Run: headless pygame with SDL's dummy video driver; simulated clock (each Clock.tick advances the game by its frame time, no real sleeping); random seed 0; keys injected as events and as key.get_pressed() state; no mouse input; restart key C tapped at the start of phases 3 and 4.
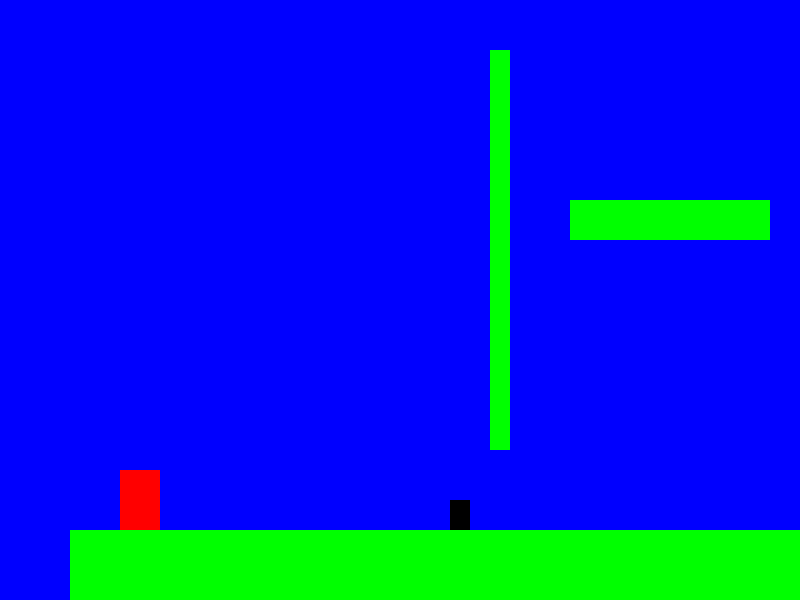
Frame 1 of 4 · flips 1–60 · no input
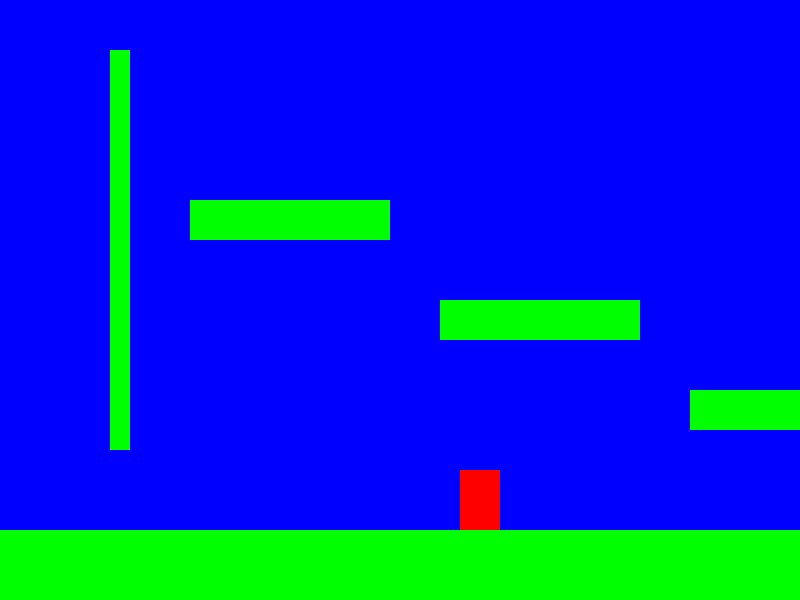
Frame 2 of 4 · flips 61–180 · tapped SPACE, RETURN · held RIGHT (→), D
Frame 3 of 4 · flips 181–300 · tapped C · held DOWN (↓), S · screen unchanged from frame 2, image omitted
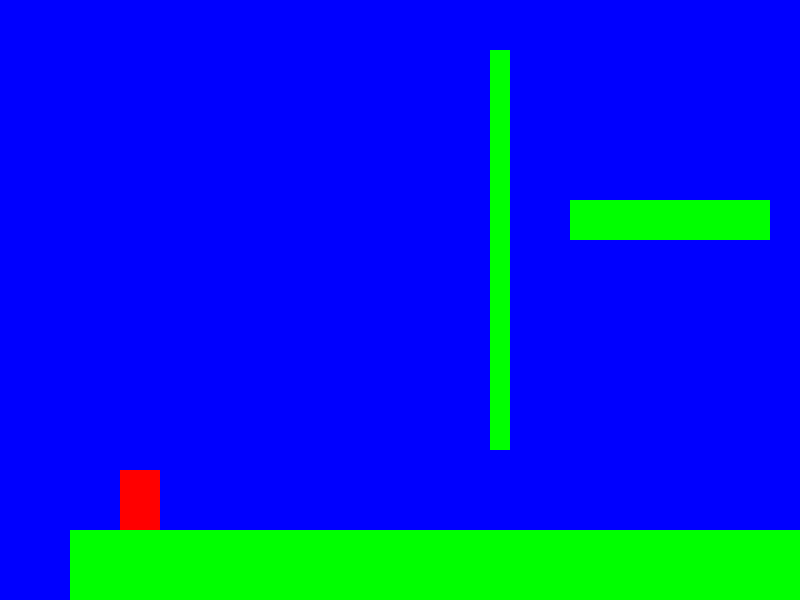
Frame 4 of 4 · flips 301–420 · tapped C · held LEFT (←), A, UP (↑), W

The pygame program that drew these frames:

import pygame
 
# Global constants
 
# Colors
BLACK = (0, 0, 0)
WHITE = (255, 255, 255)
GREEN = (0, 255, 0)
RED = (255, 0, 0)
BLUE = (0, 0, 255)

# Screen dimensions
SCREEN_WIDTH = 800
SCREEN_HEIGHT = 600


class Player(pygame.sprite.Sprite):
    """
    This class represents the bar at the bottom that the player controls.
    """
 
    # -- Methods
    def __init__(self):
        """ Constructor function """
 
        # Call the parent's constructor
        super().__init__()
 
        # Create an image of the block, and fill it with a color.
        # This could also be an image loaded from the disk.
        width = 40
        height = 60
        self.image = pygame.Surface([width, height])
        self.image.fill(RED)
 
        # Set a referance to the image rect.
        self.rect = self.image.get_rect()
 
        # Set speed vector of player
        self.change_x = 0
        self.change_y = 0
        self.direction = 1
 
        # List of sprites we can bump against
        self.level = None
 
    def update(self):
        """ Move the player. """
        # Gravity
        self.calc_grav()
 
        # Move left/right
        self.rect.x += self.change_x
 
        # See if we hit anything
        block_hit_list = pygame.sprite.spritecollide(self, self.level.platform_list, False)
        for block in block_hit_list:
            # If we are moving right,
            # set our right side to the left side of the item we hit
            if self.change_x > 0:
                self.rect.right = block.rect.left
            elif self.change_x < 0:
                # Otherwise if we are moving left, do the opposite.
                self.rect.left = block.rect.right
 
        # Move up/down
        self.rect.y += self.change_y
 
        # Check and see if we hit anything
        block_hit_list = pygame.sprite.spritecollide(self, self.level.platform_list, False)
        for block in block_hit_list:
 
            # Reset our position based on the top/bottom of the object.
            if self.change_y > 0:
                self.rect.bottom = block.rect.top
            elif self.change_y < 0:
                self.rect.top = block.rect.bottom
 
            # Stop our vertical movement
            self.change_y = 0
        
        enemy_hit_list = pygame.sprite.spritecollide(self, self.level.enemy_list, False)
        for enemy in enemy_hit_list:
            if enemy.rect.top > self.rect.bottom - 20:
                enemy.kill()
                self.change_y = -5
 
    def calc_grav(self):
        """ Calculate effect of gravity. """
        if self.change_y == 0:
            self.change_y = 1
        else:
            self.change_y += .35
 
#        # See if we are on the ground.
#        if self.rect.y >= SCREEN_HEIGHT - self.rect.height and self.change_y >= 0:
#            self.change_y = 0
#            self.rect.y = SCREEN_HEIGHT - self.rect.height
        
        # See if we are on a ladder.
        if pygame.sprite.spritecollide(self, self.level.ladder_list, False):
            if self.change_y == 0: # Change this if you want to cling on to the ladder
                self.change_y = 1
 
    def jump(self):
        """ Called when user hits 'jump' button. """
 
        # move down a bit and see if there is a platform below us.
        # Move down 2 pixels because it doesn't work well if we only move down 1
        # when working with a platform moving down.
        self.rect.y += 2
        platform_hit_list = pygame.sprite.spritecollide(self, self.level.platform_list, False)
        self.rect.y -= 2
 
        # If it is ok to jump, set our speed upwards
        if len(platform_hit_list) > 0:
            self.change_y = -10
 
    # Player-controlled movement:
    def go_left(self):
        """ Called when the user hits the left arrow. """
        self.change_x = -6
        self.direction = -1
 
    def go_right(self):
        """ Called when the user hits the right arrow. """
        self.change_x = 6
        self.direction = 1
        
    def go_up(self):
        self.change_y = -6
        
    def go_down(self):
        self.change_y = 6
 
    def stop(self):
        """ Called when the user lets off the keyboard. """
        self.change_x = 0
 
    
class Projectile(pygame.sprite.Sprite): #basic projectile class
    
    def __init__(self,direction): #taken as player x and y so projectile fires from their position
      
        super().__init__()
        
        self.image = pygame.Surface([10,10]) # surface, colour,( x, y, width, height)
        self.image.fill(BLACK)
        
        self.rect = self.image.get_rect()
        
        self.change_x = direction * 10
        
    def update(self):
        self.rect.x += self.change_x
    
    
class Platform(pygame.sprite.Sprite):
    """ Platform the user can jump on """
 
    def __init__(self, width, height):
        """ Platform constructor. Assumes constructed with user passing in
            an array of 5 numbers like what's defined at the top of this code.
            """
        super().__init__()
 
        self.image = pygame.Surface([width, height])
        self.image.fill(GREEN)

        self.rect = self.image.get_rect()


class MovingPlatform(Platform):
    """ This is a fancier platform that can actually move. """
    
    change_x = 0
    change_y = 0
 
    boundary_top = 0
    boundary_bottom = 0
    boundary_left = 0
    boundary_right = 0
 
    player = None
 
    level = None
 
    def update(self):
        """ Move the platform.
            If the player is in the way, it will shove the player
            out of the way. This does NOT handle what happens if a
            platform shoves a player into another object. Make sure
            moving platforms have clearance to push the player around
            or add code to handle what happens if they don't. """

        # Move left/right
        self.rect.x += self.change_x

        # See if we hit the player
        hit = pygame.sprite.collide_rect(self, self.player)
        if hit:
            # We did hit the player. Shove the player around and
            # assume he/she won't hit anything else.

            # If we are moving right, set our right side
            # to the left side of the item we hit
            if self.change_x < 0:
                self.player.rect.right = self.rect.left
            else:
                # Otherwise if we are moving left, do the opposite.
                self.player.rect.left = self.rect.right
        
        # Move up/down
        self.rect.y += self.change_y
 
        # Check and see if we the player
        hit = pygame.sprite.collide_rect(self, self.player)
        if hit:
            # We did hit the player. Shove the player around and
            # assume he/she won't hit anything else.
 
            # Reset our position based on the top/bottom of the object.
            if self.change_y < 0:
                self.player.rect.bottom = self.rect.top
            else:
                self.player.rect.top = self.rect.bottom
 
        # Check the boundaries and see if we need to reverse
        # direction.
        if self.rect.bottom > self.boundary_bottom or self.rect.top < self.boundary_top:
            self.change_y *= -1
 
        cur_pos = self.rect.x - self.level.world_shift
        if cur_pos < self.boundary_left or cur_pos > self.boundary_right:
            self.change_x *= -1
            
        if self.player.rect.bottom == self.rect.top:
            self.player.rect.x += self.change_x


class Enemy01(pygame.sprite.Sprite):
 
    # -- Methods
    def __init__(self):
        """ Constructor function """
 
        # Call the parent's constructor
        super().__init__()
 
        # Create an image of the block, and fill it with a color.
        # This could also be an image loaded from the disk.
        width = 20
        height = 30
        self.image = pygame.Surface([width, height])
        self.image.fill(BLACK)

        # Set a referance to the image rect.
        self.rect = self.image.get_rect()

        # Set speed vector of enemy
        self.change_x = 0
        self.change_y = 0
 
        # List of sprites it can bump against
        self.level = None
    
    def update(self):
        """ Move the enemy. """
        # Gravity
        self.calc_grav()
 
        # Move left/right
        if self.player.rect.x + 20 < self.rect.x + 10:
            self.change_x = -2
        if self.player.rect.x + 20 > self.rect.x + 10:
            self.change_x = 2
        if self.player.rect.x + 10 == self.rect.x:
            self.change_x = 0
        
        self.rect.x += self.change_x
            
        # See if we hit anything
        block_hit_list = pygame.sprite.spritecollide(self, self.level.platform_list, False)
        for block in block_hit_list:
            # If we are moving right,
            # set our right side to the left side of the item we hit
            if self.change_x > 0:
                self.rect.right = block.rect.left
            elif self.change_x < 0:
                # Otherwise if we are moving left, do the opposite.
                self.rect.left = block.rect.right
 
        # Jump up platform if player above
        if self.player.rect.bottom + 50 < self.rect.bottom:
            for platform in self.level.platform_list:
                if ((((self.rect.x + 10) == platform.rect.x-50) and self.change_x > 0) or (((self.rect.x + 10) == platform.rect.x+platform.image.get_size()[0]+50) and self.change_x < 0)) and (self.rect.y < platform.rect.y+150):
                    self.jump()
    
        # Move up/down
        self.rect.y += self.change_y
 
        # Check and see if we hit anything
        block_hit_list = pygame.sprite.spritecollide(self, self.level.platform_list, False)
        for block in block_hit_list:
 
            # Reset our position based on the top/bottom of the object.
            if self.change_y > 0:
                self.rect.bottom = block.rect.top
            elif self.change_y < 0:
                self.rect.top = block.rect.bottom
 
            # Stop our vertical movement
            self.change_y = 0
            
#        if self.rect.colliderect(self.player.rect):
#            if self.rect.top > self.player.rect.bottom - 3:
#                self.kill()
 
    def calc_grav(self):
        """ Calculate effect of gravity. """
        if self.change_y == 0:
            self.change_y = 1
        else:
            self.change_y += .35
 
    def jump(self):
        """ Called when user hits 'jump' button. """
 
        # move down a bit and see if there is a platform below us.
        # Move down 2 pixels because it doesn't work well if we only move down 1
        # when working with a platform moving down.
        self.rect.y += 2
        platform_hit_list = pygame.sprite.spritecollide(self, self.level.platform_list, False)
        self.rect.y -= 2
 
        # If it is ok to jump, set our speed upwards
        if len(platform_hit_list) > 0 or self.rect.bottom >= SCREEN_HEIGHT:
            self.change_y = -10


class Level():
    """ This is a generic super-class used to define a level.
        Create a child class for each level with level-specific
        info. """
 
    def __init__(self, player):
        """ Constructor. Pass in a handle to player. Needed for when moving
            platforms collide with the player. """
        self.platform_list = pygame.sprite.Group()
        self.enemy_list = pygame.sprite.Group()
        self.ladder_list = pygame.sprite.Group()
        self.projectile_list = pygame.sprite.Group()
        self.player = player
 
        # How far this world has been scrolled left/right
        self.world_shift = 0
        #self.level_limit = -1000
 
    # Update everything on this level
    def update(self):
        """ Update everything in this level."""
        self.platform_list.update()
        self.enemy_list.update()
        self.ladder_list.update()
        self.projectile_list.update()
 
    def draw(self, screen):
        """ Draw everything on this level. """
 
        # Draw the background
        screen.fill(BLUE)
 
        # Draw all the sprite lists that we have
        self.platform_list.draw(screen)
        self.enemy_list.draw(screen)
        self.ladder_list.draw(screen)
        self.projectile_list.draw(screen)
 
    def shift_world(self, shift_x):
        """ When the user moves left/right and we need to scroll
        everything: """
 
        # Keep track of the shift amount
        self.world_shift += shift_x
 
        # Go through all the sprite lists and shift
        for platform in self.platform_list:
            platform.rect.x += shift_x
 
        for enemy in self.enemy_list:
            enemy.rect.x += shift_x
            
        for ladder in self.ladder_list:
            ladder.rect.x += shift_x
            
        for projectile in self.projectile_list:
            projectile.rect.x += shift_x
 
 
# Create platforms for the level
class Level_01(Level):
    """ Definition for level 1. """
 
    def __init__(self, player):
        """ Create level 1. """
 
        # Call the parent constructor
        Level.__init__(self, player)
 
        self.level_limit = -1000
 
        # Array with width, height, x, and y of platform
        level = [[200, 40, 500, 200],
                 [200, 40, 1000, 390],
                 [200, 40, 1120, 150],
                 [200, 40, 750, 300],
                 [10000, 70, 0, SCREEN_HEIGHT - 70]
                 ]
 
        # Go through the array above and add platforms
        for platform in level:
            block = Platform(platform[0], platform[1])
            block.rect.x = platform[2]
            block.rect.y = platform[3]
            block.player = self.player
            self.platform_list.add(block)
        
        # Add ladder
        ladders = [[20, 400, 420, 50]]
        
        for ladder in ladders:
            block = Platform(ladder[0], ladder[1])
            block.rect.x = ladder[2]
            block.rect.y = ladder[3]
            block.player = self.player
            self.ladder_list.add(block)
        
        # Add a custom moving platform
        block = MovingPlatform(200, 40)
        block.rect.x = 1350
        block.rect.y = 151
        block.boundary_bottom = 280
        block.boundary_top = 80
        block.boundary_left = 1350
        block.boundary_right = 1550
        block.change_y = 0
        block.change_x = 1
        block.player = self.player
        block.level = self
        self.platform_list.add(block)
        
        # Add an enemy
        enemy01 = Enemy01()
        enemy01.rect.x = 500
        enemy01.rect.y = SCREEN_HEIGHT - enemy01.rect.height - 70
        enemy01.player = self.player
        enemy01.level = self
        self.enemy_list.add(enemy01)
 
 
# Create platforms for the level
class Level_02(Level):
    """ Definition for level 2. """
 
    def __init__(self, player):
        """ Create level 1. """
 
        # Call the parent constructor
        Level.__init__(self, player)
 
        self.level_limit = -1000
 
        # Array with type of platform, and x, y location of the platform.
        level = [[210, 30, 450, 570],
                 [210, 30, 850, 420],
                 [210, 30, 1000, 520],
                 [210, 30, 1120, 280],
                 [10000, 70, -1000, SCREEN_HEIGHT - 70]
                 ]
 
        # Go through the array above and add platforms
        for platform in level:
            block = Platform(platform[0], platform[1])
            block.rect.x = platform[2]
            block.rect.y = platform[3]
            block.player = self.player


def main(current_level_no = 0):
    """ Main Program """
    pygame.init()
    
    gameOver = False
 
    # Set the height and width of the screen
    size = [SCREEN_WIDTH, SCREEN_HEIGHT]
    screen = pygame.display.set_mode(size)
 
    pygame.display.set_caption("Side-scrolling Platformer")
 
    # Create the player
    player = Player()
 
    # Create all the levels
    level_list = []
    level_list.append(Level_01(player))
    level_list.append(Level_02(player))
 
    # Set the current level
    #current_level_no = 0
    current_level = level_list[current_level_no]
 
    active_sprite_list = pygame.sprite.Group()
    player.level = current_level
 
    player.rect.x = 50
    player.rect.y = SCREEN_HEIGHT - player.rect.height - 70
    active_sprite_list.add(player)
 
    # Loop until the user clicks the close button.
    done = False
 
    # Used to manage how fast the screen updates
    clock = pygame.time.Clock()
 
    # -------- Main Program Loop -----------
    while not done:
        for event in pygame.event.get():
            if event.type == pygame.QUIT:
                done = True
 
            if event.type == pygame.KEYDOWN:
                if event.key == pygame.K_LEFT:
                    player.go_left()
                if event.key == pygame.K_RIGHT:
                    player.go_right()
                if pygame.sprite.spritecollide(player, player.level.ladder_list, False):
                    if event.key == pygame.K_DOWN:
                        player.go_down()
                    if event.key == pygame.K_UP:
                        player.go_up()
                if event.key == pygame.K_UP:
                    player.jump()
                if event.key == pygame.K_SPACE:
                    projectile = Projectile(player.direction)
                    projectile.rect.x = player.rect.x + 20
                    projectile.rect.y = player.rect.y + 30
                    player.level.projectile_list.add(projectile)
            if event.type == pygame.KEYUP:
                if event.key == pygame.K_LEFT and player.change_x < 0:
                    player.stop()
                if event.key == pygame.K_RIGHT and player.change_x > 0:
                    player.stop()

        # Projectile collision condition
        for projectile in player.level.projectile_list:
            if projectile.rect.x > player.rect.x + 470 or projectile.rect.x < player.rect.x - 450:
                projectile.kill()
            for enemy in player.level.enemy_list:
                projectile_enemy_hit = pygame.sprite.spritecollide(projectile, player.level.enemy_list, False)
                for x in projectile_enemy_hit:
                    projectile.kill()
                    enemy.kill()
            projectile_platform_hit = pygame.sprite.spritecollide(projectile, player.level.platform_list, False)
            for y in projectile_platform_hit:
                projectile.kill()
    
        # Update the player.
        active_sprite_list.update()
 
        # Update items in the level
        current_level.update()
 
        # If the player gets near the right side, shift the world left (-x)
        if player.rect.right >= 500:
            diff = player.rect.right - 500
            player.rect.right = 500
            current_level.shift_world(-diff)
 
        # If the player gets near the left side, shift the world right (+x)
        if player.rect.left <= 120:
            diff = 120 - player.rect.left
            player.rect.left = 120
            current_level.shift_world(diff)
 
        # If the player gets to the end of the level, go to the next level
        current_position = player.rect.x + current_level.world_shift
        if current_position < current_level.level_limit:
            player.rect.x = 120
            if current_level_no < len(level_list)-1:
                current_level_no += 1
                current_level = level_list[current_level_no]
                player.level = current_level
            else:
                # Out of levels. This just exits the program.
                # You'll want to do something better.
                done = True

        # Player death conditions
        if player.rect.bottom > SCREEN_HEIGHT:
            player.image.fill(BLACK)
            if player.rect.bottom > SCREEN_HEIGHT + 70:
                gameOver = True
        for enemy in player.level.enemy_list:
            if pygame.sprite.spritecollide(player, player.level.enemy_list, False):
                gameOver = True
                    
        while gameOver == True:
            for event in pygame.event.get():
                if event.type == pygame.KEYDOWN:
                    if event.key == pygame.K_q:
                        pygame.quit()
                    if event.key == pygame.K_c:
                        gameOver = False
                        main(current_level_no)

 
        # ALL CODE TO DRAW SHOULD GO BELOW THIS COMMENT
        current_level.draw(screen)
        active_sprite_list.draw(screen)
 
        # ALL CODE TO DRAW SHOULD GO ABOVE THIS COMMENT
 
        # Limit to 60 frames per second
        clock.tick(60)
 
        # Go ahead and update the screen with what we've drawn.
        pygame.display.flip()
 
    # Be IDLE friendly. If you forget this line, the program will 'hang'
    # on exit.
    pygame.quit()
 
if __name__ == "__main__":
    main()
